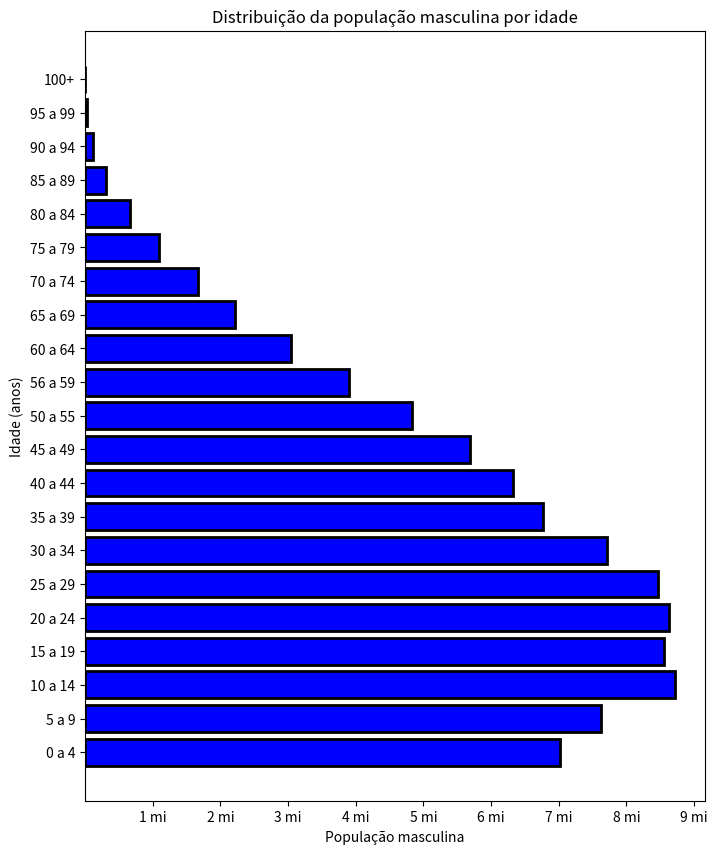

Python code for this plot: (Note: this script raises an exception after producing the figure.)
import matplotlib.pyplot as plt

idade = [4, 9, 14, 19, 24, 29, 34, 39, 44, 49, 54, 59, 64, 69, 74, 79, 84, 89, 94, 99, 100]
pop_masc = [7016987, 7624144, 8725413, 8558868, 8630229, 8460995, 7717658, 6766664, 6320568, 5692014, 4834995,
            3902344, 3041035, 2224065, 1667372, 1090517, 668623, 310759, 114964, 31529, 7247]

x_pos = [x for x in range(len(idade))]

plt.figure(figsize=(8, 10))

plt.barh(x_pos, pop_masc, align='center',
         color='blue', linewidth=2, edgecolor='black')

plt.xticks([1000000, 2000000, 3000000, 4000000, 5000000, 6000000, 7000000, 8000000, 9000000],
           ["1 mi", "2 mi", "3 mi", "4 mi", "5 mi", "6 mi", "7 mi", "8 mi", "9 mi"])

plt.yticks(x_pos,
           ["0 a 4", "5 a 9", "10 a 14", "15 a 19", "20 a 24", "25 a 29", "30 a 34", "35 a 39", "40 a 44", "45 a 49",
            "50 a 55", "56 a 59", "60 a 64", "65 a 69", "70 a 74", "75 a 79", "80 a 84", "85 a 89", "90 a 94",
            "95 a 99", "100+"])

plt.title("Distribuição da população masculina por idade")

plt.xlabel("População masculina")
plt.ylabel("Idade (anos)")

plt.grid(b=True, color='gray', linestyle='--', linewidth=0.5);

plt.show()